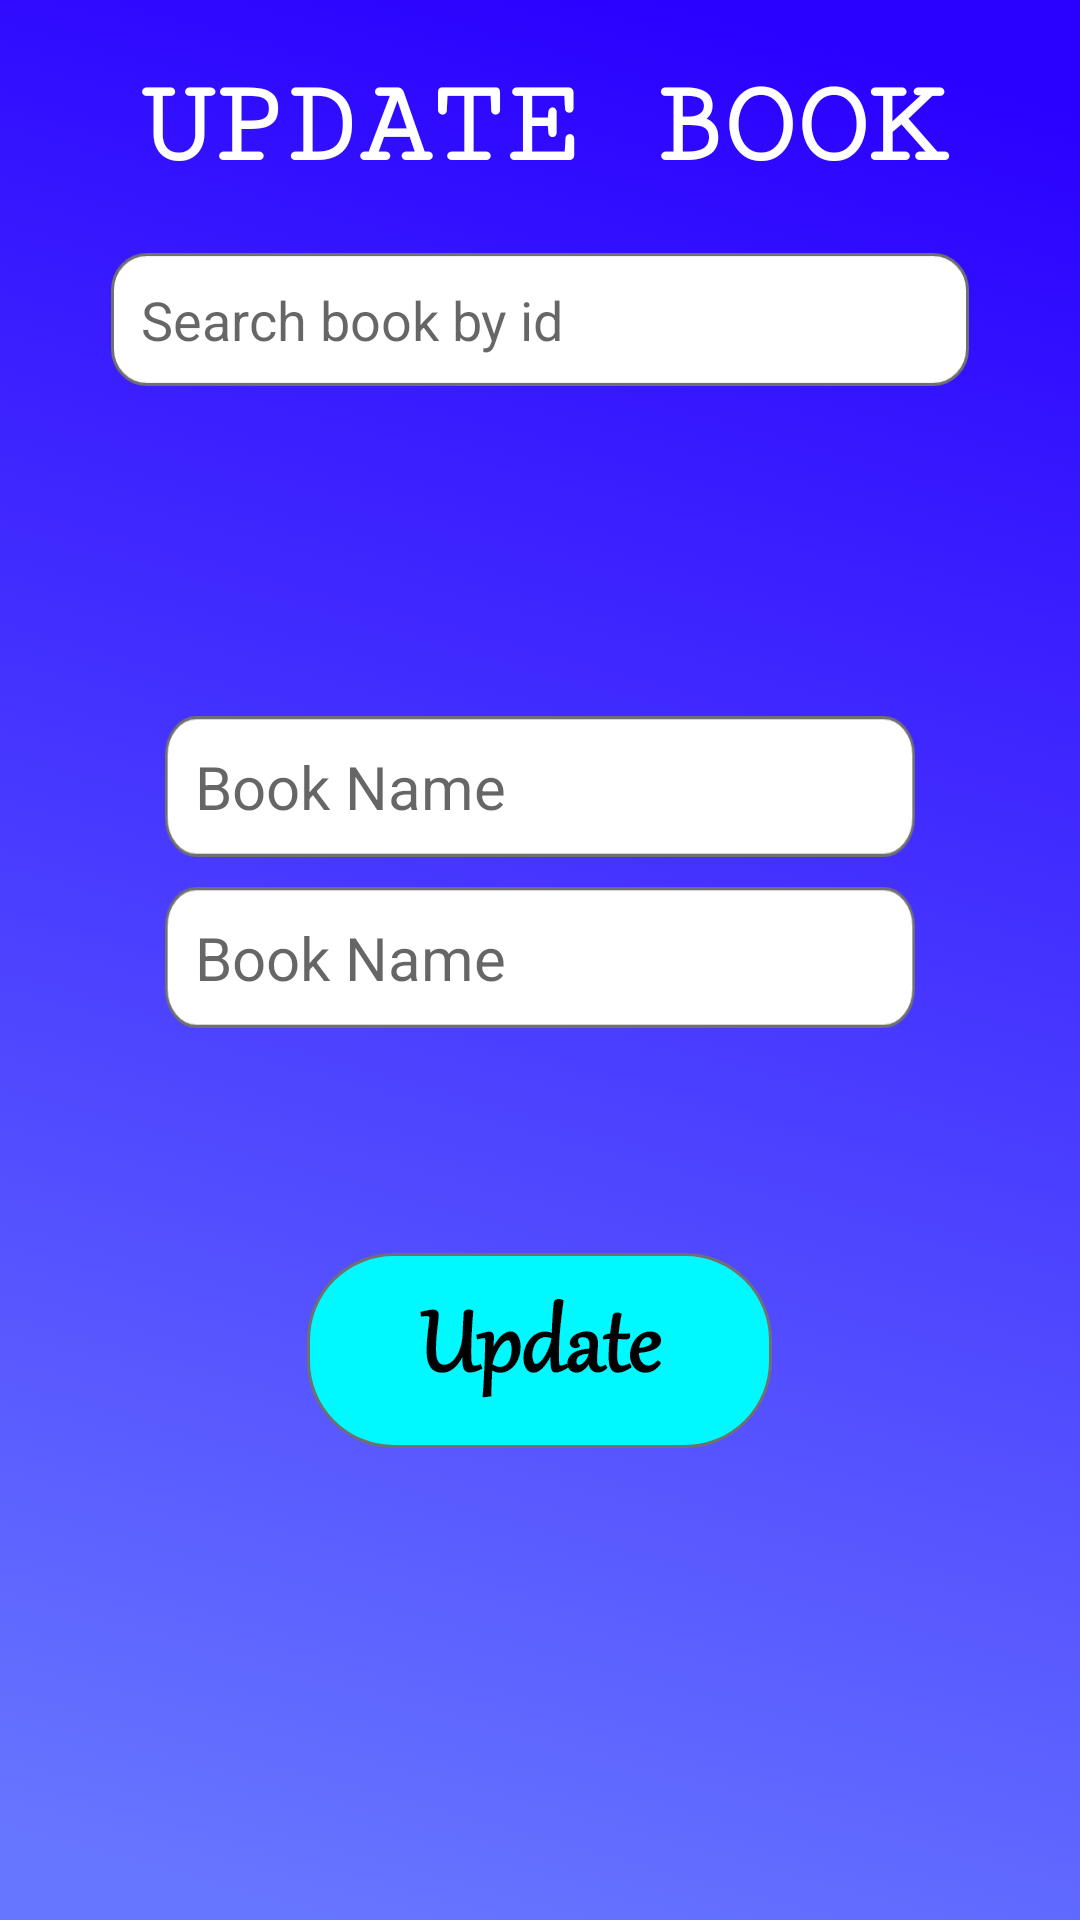

Layout XML and referenced resources for this Android screen:
<!-- AndroidManifest.xml: application theme Theme.LibraryApp -->
<!-- res/layout/activity_update_book.xml -->
<?xml version="1.0" encoding="utf-8"?>
<RelativeLayout xmlns:android="http://schemas.android.com/apk/res/android"
    xmlns:app="http://schemas.android.com/apk/res-auto"
    xmlns:tools="http://schemas.android.com/tools"
    android:layout_width="match_parent"
    android:layout_height="match_parent"
    tools:context=".Librarian.UpdateBookActivity"
    android:background="@drawable/background">
    <TextView
        android:id="@+id/text5"
        android:layout_width="match_parent"
        android:layout_height="wrap_content"
        android:fontFamily="serif-monospace"
        android:gravity="center"
        android:text="UPDATE BOOK"
        android:textColor="@color/white"
        android:textSize="40dp"
        android:layout_marginTop="20dp"
        android:textStyle="bold" />
    <androidx.constraintlayout.widget.ConstraintLayout
        android:id="@+id/constrain1"
        android:layout_width="match_parent"
        android:layout_height="wrap_content"
        android:padding="10dp"
        android:layout_below="@id/text5"
        android:layout_marginTop="10dp">

        <EditText
            android:id="@+id/aub_searchbookedt"
            android:layout_width="wrap_content"
            android:layout_height="wrap_content"
            android:layout_centerInParent="true"
            android:background="@drawable/edittextbg"
            android:hint="Search book by id"
            android:padding="10dp"
            app:layout_constraintBottom_toBottomOf="parent"
            app:layout_constraintEnd_toEndOf="parent"
            app:layout_constraintStart_toStartOf="parent"
            app:layout_constraintTop_toTopOf="parent" />

        <ImageView
            android:id="@+id/aub_searchbtn"
            android:layout_width="wrap_content"
            android:layout_height="wrap_content"
            android:layout_toRightOf="@id/aub_searchbookedt"
            android:src="@drawable/searchicon"
            app:layout_constraintBottom_toBottomOf="parent"
            app:layout_constraintEnd_toEndOf="@id/aub_searchbookedt"
            app:layout_constraintHorizontal_bias="0.95"
            app:layout_constraintStart_toStartOf="parent"
            app:layout_constraintTop_toTopOf="parent"
            app:layout_constraintVertical_bias="0.5" />

    </androidx.constraintlayout.widget.ConstraintLayout>
    <EditText
        android:id="@+id/aub_bookname"
        android:layout_width="250dp"
        android:layout_height="wrap_content"
        android:background="@drawable/edittextbg"
        android:hint="Book Name"
        android:textSize="20dp"
        android:layout_below="@id/constrain1"
        android:layout_centerInParent="true"
        android:layout_marginTop="100dp"
        android:padding="10dp"/>

    <EditText
        android:id="@+id/aub_bookstatus"
        android:layout_width="250dp"
        android:layout_height="wrap_content"
        android:layout_below="@id/aub_bookname"
        android:layout_centerInParent="true"
        android:layout_marginTop="10dp"
        android:background="@drawable/edittextbg"
        android:hint="Book Name"
        android:padding="10dp"
        android:textSize="20dp" />
    <Button
        android:id="@+id/aub__updatebtn"
        android:layout_width="wrap_content"
        android:layout_height="wrap_content"
        android:background="@drawable/updatebtnbg"
        android:layout_below="@id/aub_bookstatus"
        android:layout_centerInParent="true"

        android:layout_marginTop="75dp"/>


</RelativeLayout>
<!-- resources referenced by this layout -->
<resources>
  <!-- drawable background: png bitmap (drawable-hdpi, 86157 bytes) -->
  <!-- drawable edittextbg: png bitmap (drawable-hdpi, 1961 bytes) -->
  <!-- drawable updatebtnbg: png bitmap (drawable-hdpi, 6458 bytes) -->
  <style name="Theme.LibraryApp" parent="Theme.AppCompat.Light.NoActionBar">
          
          <item name="colorPrimary">@color/purple_500</item>
          <item name="colorPrimaryVariant">@color/purple_700</item>
          <item name="colorOnPrimary">@color/white</item>
          
          <item name="colorSecondary">@color/teal_200</item>
          <item name="colorSecondaryVariant">@color/teal_700</item>
          <item name="colorOnSecondary">@color/black</item>
          
          <item name="android:statusBarColor" tools:targetApi="l">?attr/colorPrimaryVariant</item>
          
      </style>
  <!-- not gathered from this repository: default colours our renderer supplied (Android Studio template values) -->
  <color name="purple_500">#FF6200EE</color>
  <color name="purple_700">#FF3700B3</color>
  <color name="teal_200">#FF03DAC5</color>
  <color name="teal_700">#FF018786</color>
  <color name="black">#FF000000</color>
  <color name="white">#FFFFFFFF</color>
</resources>
